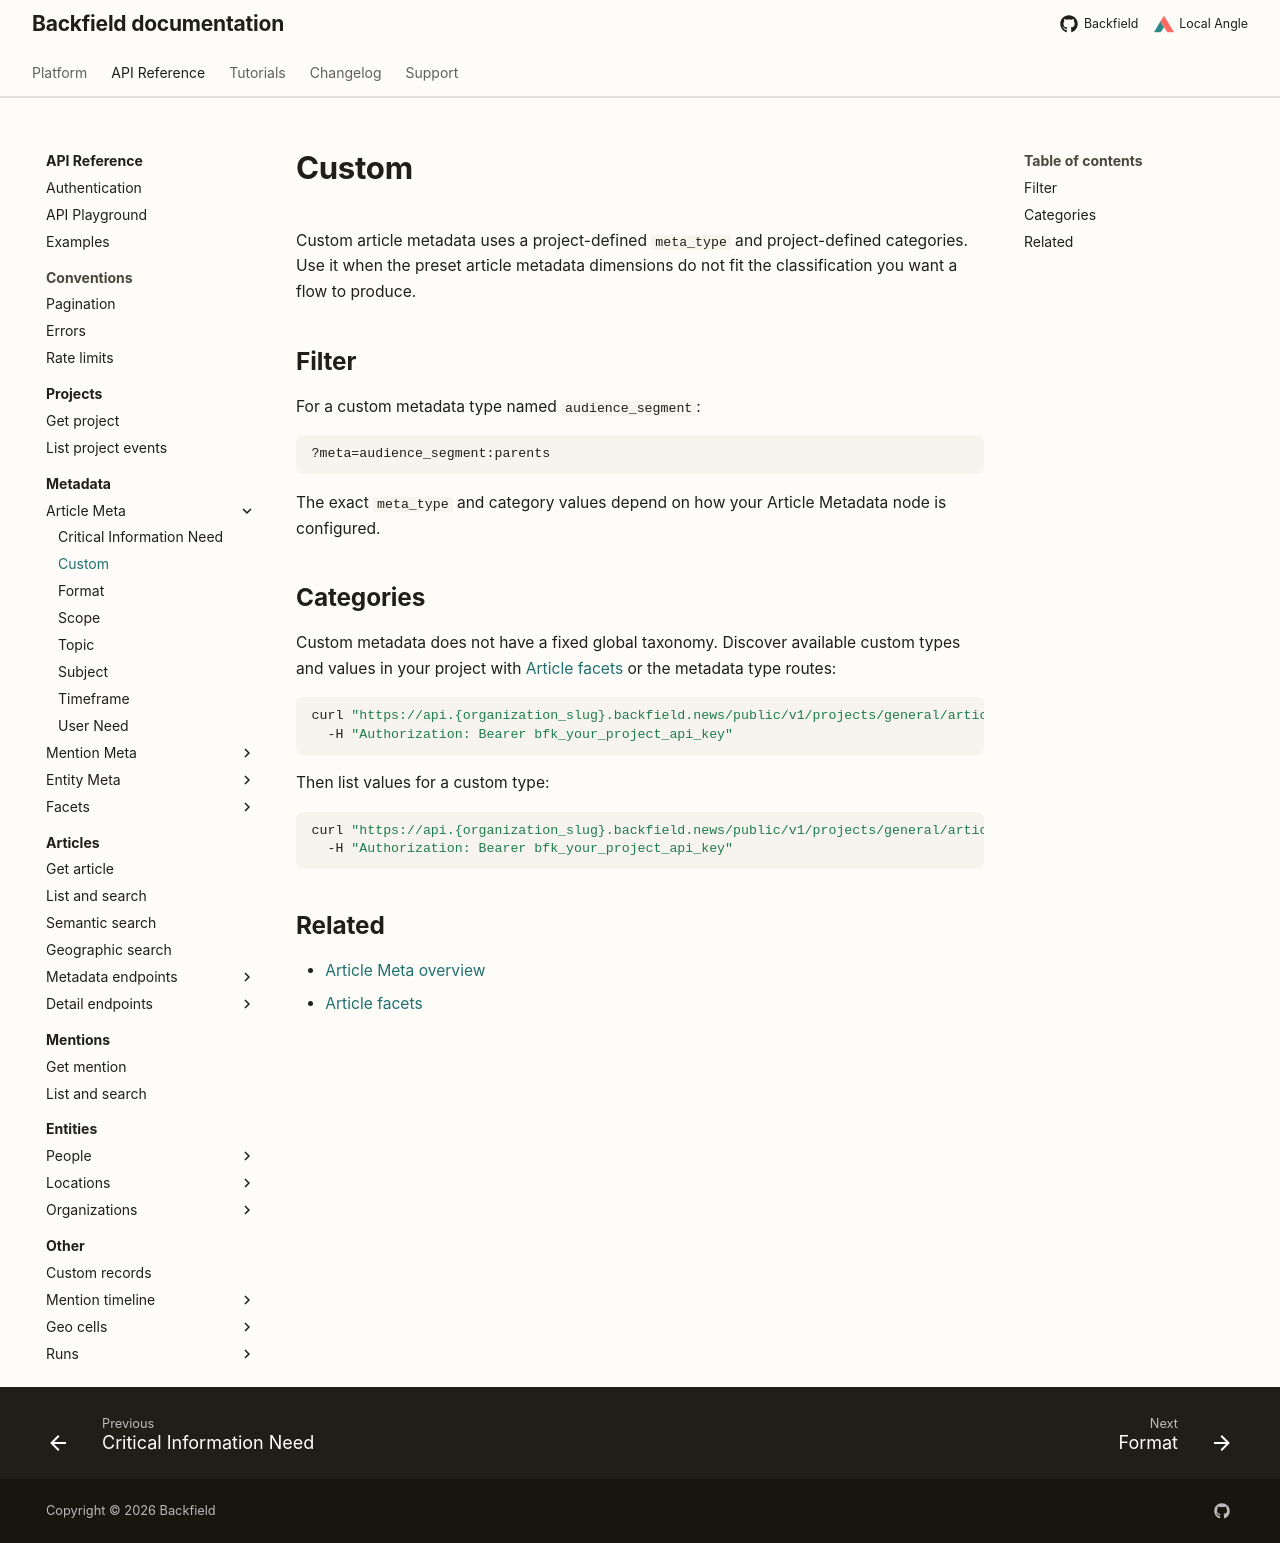

repository: localangle/backfield-docs · page: api/taxonomy/article-meta/custom/index.html · generator: mkdocs

# Custom

Custom article metadata uses a project-defined `meta_type` and project-defined categories. Use it when the preset article metadata dimensions do not fit the classification you want a flow to produce.

## Filter

For a custom metadata type named `audience_segment`:

```text
?meta=audience_segment:parents
```

The exact `meta_type` and category values depend on how your Article Metadata node is configured.

## Categories

Custom metadata does not have a fixed global taxonomy. Discover available custom types and values in your project with [Article facets](../../articles/facets.md) or the metadata type routes:

```bash
curl "https://api.{organization_slug}.backfield.news/public/v1/projects/general/articles/metadata/types" \
  -H "Authorization: Bearer bfk_your_project_api_key"
```

Then list values for a custom type:

```bash
curl "https://api.{organization_slug}.backfield.news/public/v1/projects/general/articles/metadata/types/audience_segment/values" \
  -H "Authorization: Bearer bfk_your_project_api_key"
```

## Related

- [Article Meta overview](index.md)
- [Article facets](../../articles/facets.md)
